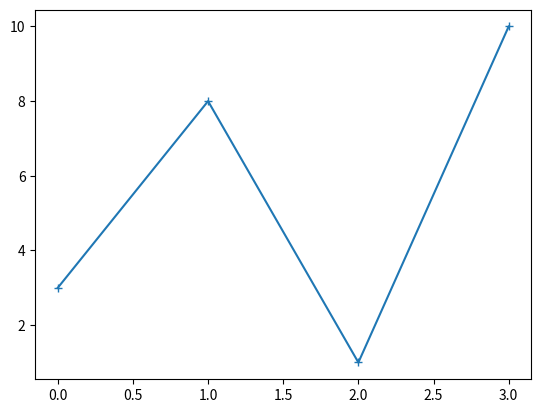

This figure's Python source:
import matplotlib.pyplot as plt
import numpy as np

ypoints = np.array([3, 8, 1, 10])
plt.plot(ypoints, marker = '+')
plt.show()